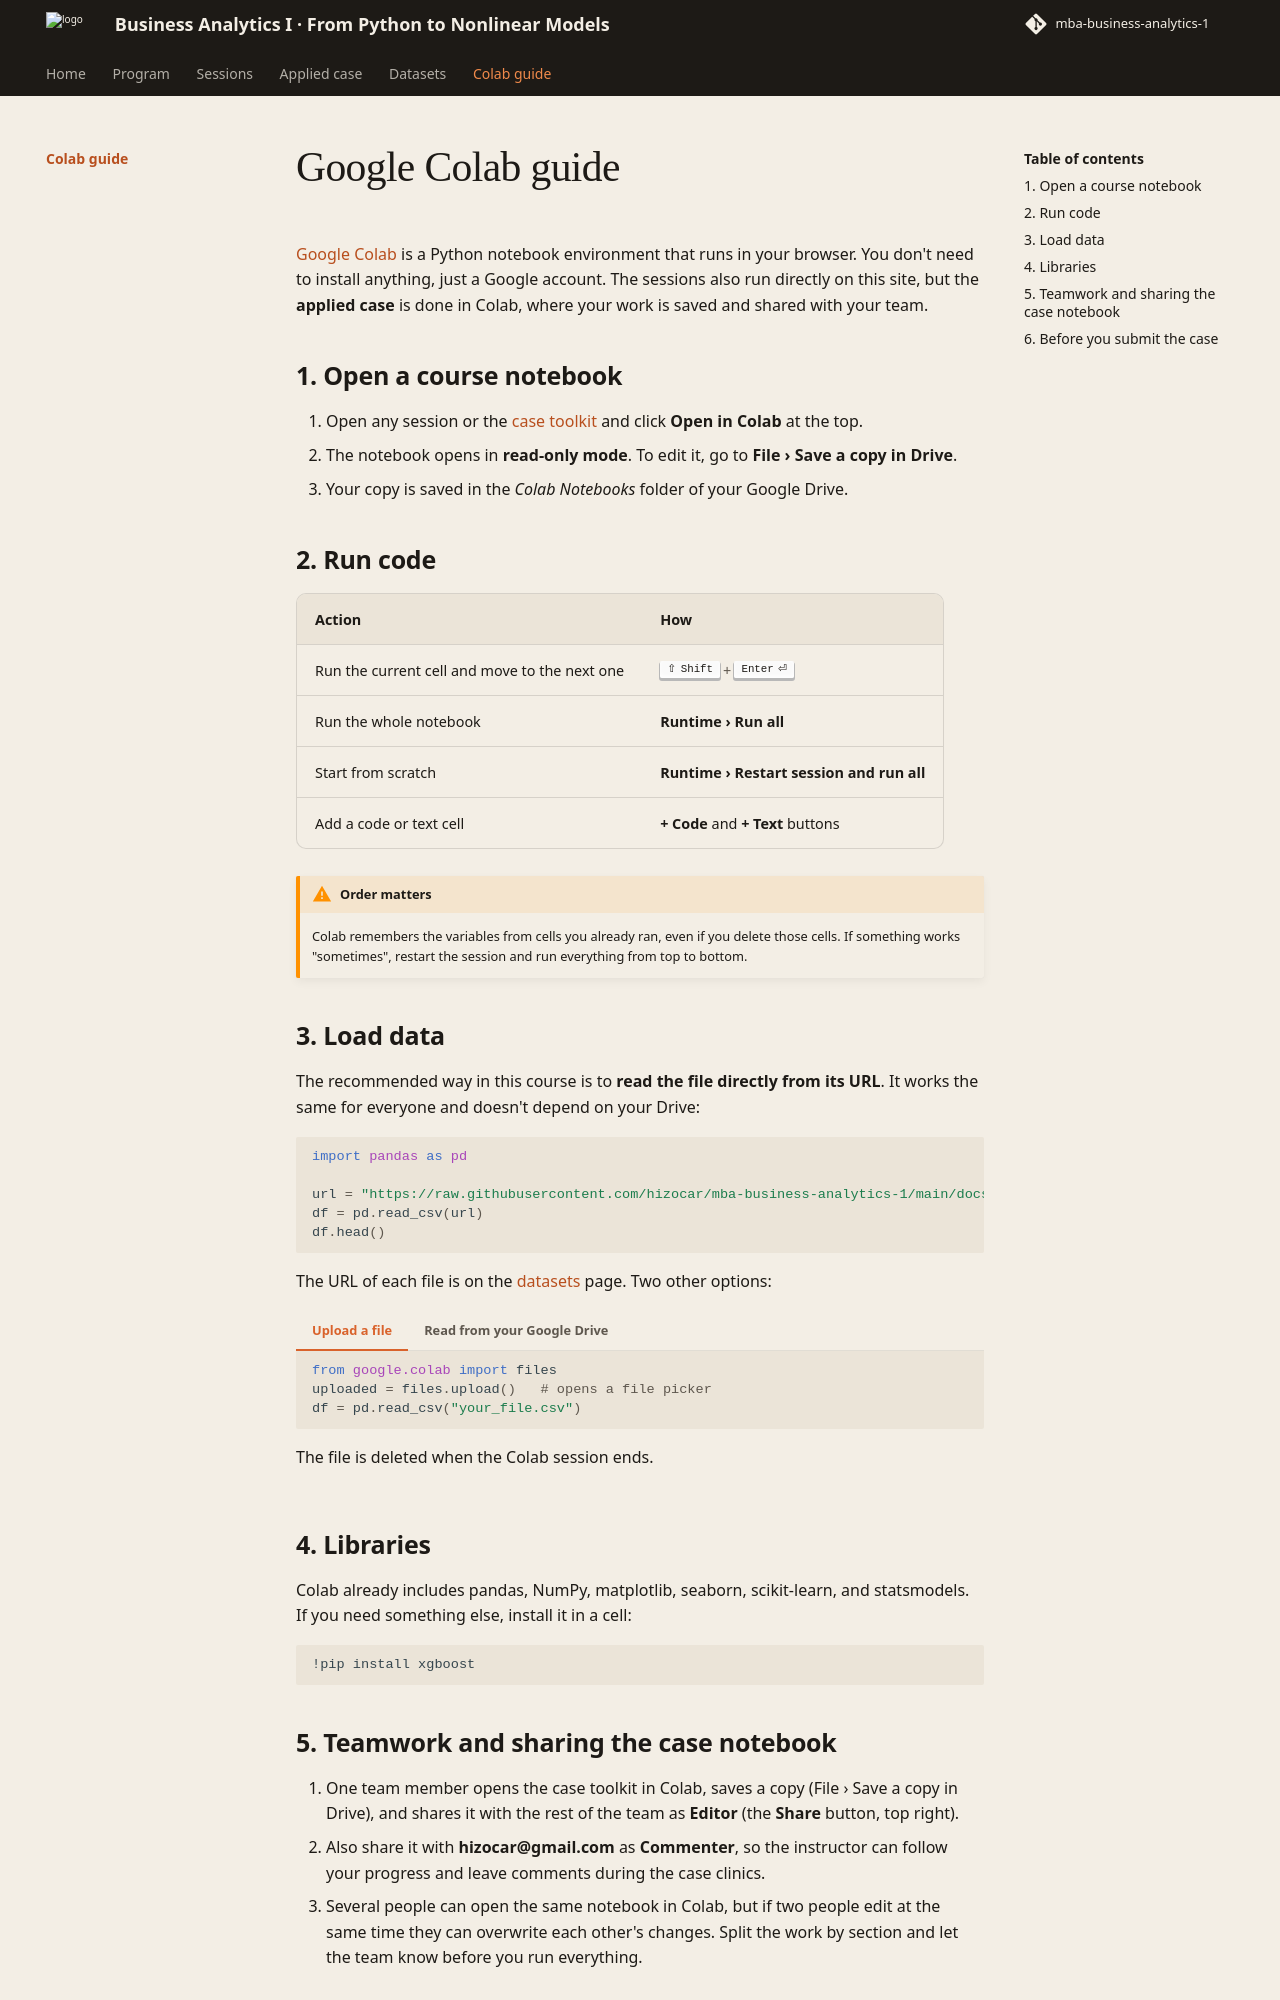

repository: hizocar/mba-business-analytics-1 · page: colab/index.html · generator: mkdocs

# Google Colab guide

[Google Colab](https://colab.research.google.com/) is a Python notebook environment that runs in your browser. You don't need to install anything, just a Google account. The sessions also run directly on this site, but the **applied case** is done in Colab, where your work is saved and shared with your team.

## 1. Open a course notebook

1. Open any session or the [case toolkit](case/Case_Toolkit.ipynb) and click **Open in Colab** at the top.
2. The notebook opens in **read-only mode**. To edit it, go to **File › Save a copy in Drive**.
3. Your copy is saved in the *Colab Notebooks* folder of your Google Drive.

## 2. Run code

| Action | How |
|---|---|
| Run the current cell and move to the next one | ++shift+enter++ |
| Run the whole notebook | **Runtime › Run all** |
| Start from scratch | **Runtime › Restart session and run all** |
| Add a code or text cell | **+ Code** and **+ Text** buttons |

!!! warning "Order matters"
    Colab remembers the variables from cells you already ran, even if you delete those cells. If something works "sometimes", restart the session and run everything from top to bottom.

## 3. Load data

The recommended way in this course is to **read the file directly from its URL**. It works the same for everyone and doesn't depend on your Drive:

```python
import pandas as pd

url = "https://raw.githubusercontent.com/hizocar/mba-business-analytics-1/main/docs/datasets/altamar_bookings_clean.csv"
df = pd.read_csv(url)
df.head()
```

The URL of each file is on the [datasets](datasets/datasets.md) page. Two other options:

=== "Upload a file"

    ```python
    from google.colab import files
    uploaded = files.upload()   # opens a file picker
    df = pd.read_csv("your_file.csv")
    ```

    The file is deleted when the Colab session ends.

=== "Read from your Google Drive"

    ```python
    from google.colab import drive
    drive.mount("/content/drive")
    df = pd.read_csv("/content/drive/MyDrive/folder/file.csv")
    ```

    Every team member would need the file at the same path, so for the case the URL is a better choice.

## 4. Libraries

Colab already includes pandas, NumPy, matplotlib, seaborn, scikit-learn, and statsmodels. If you need something else, install it in a cell:

```python
!pip install xgboost
```
